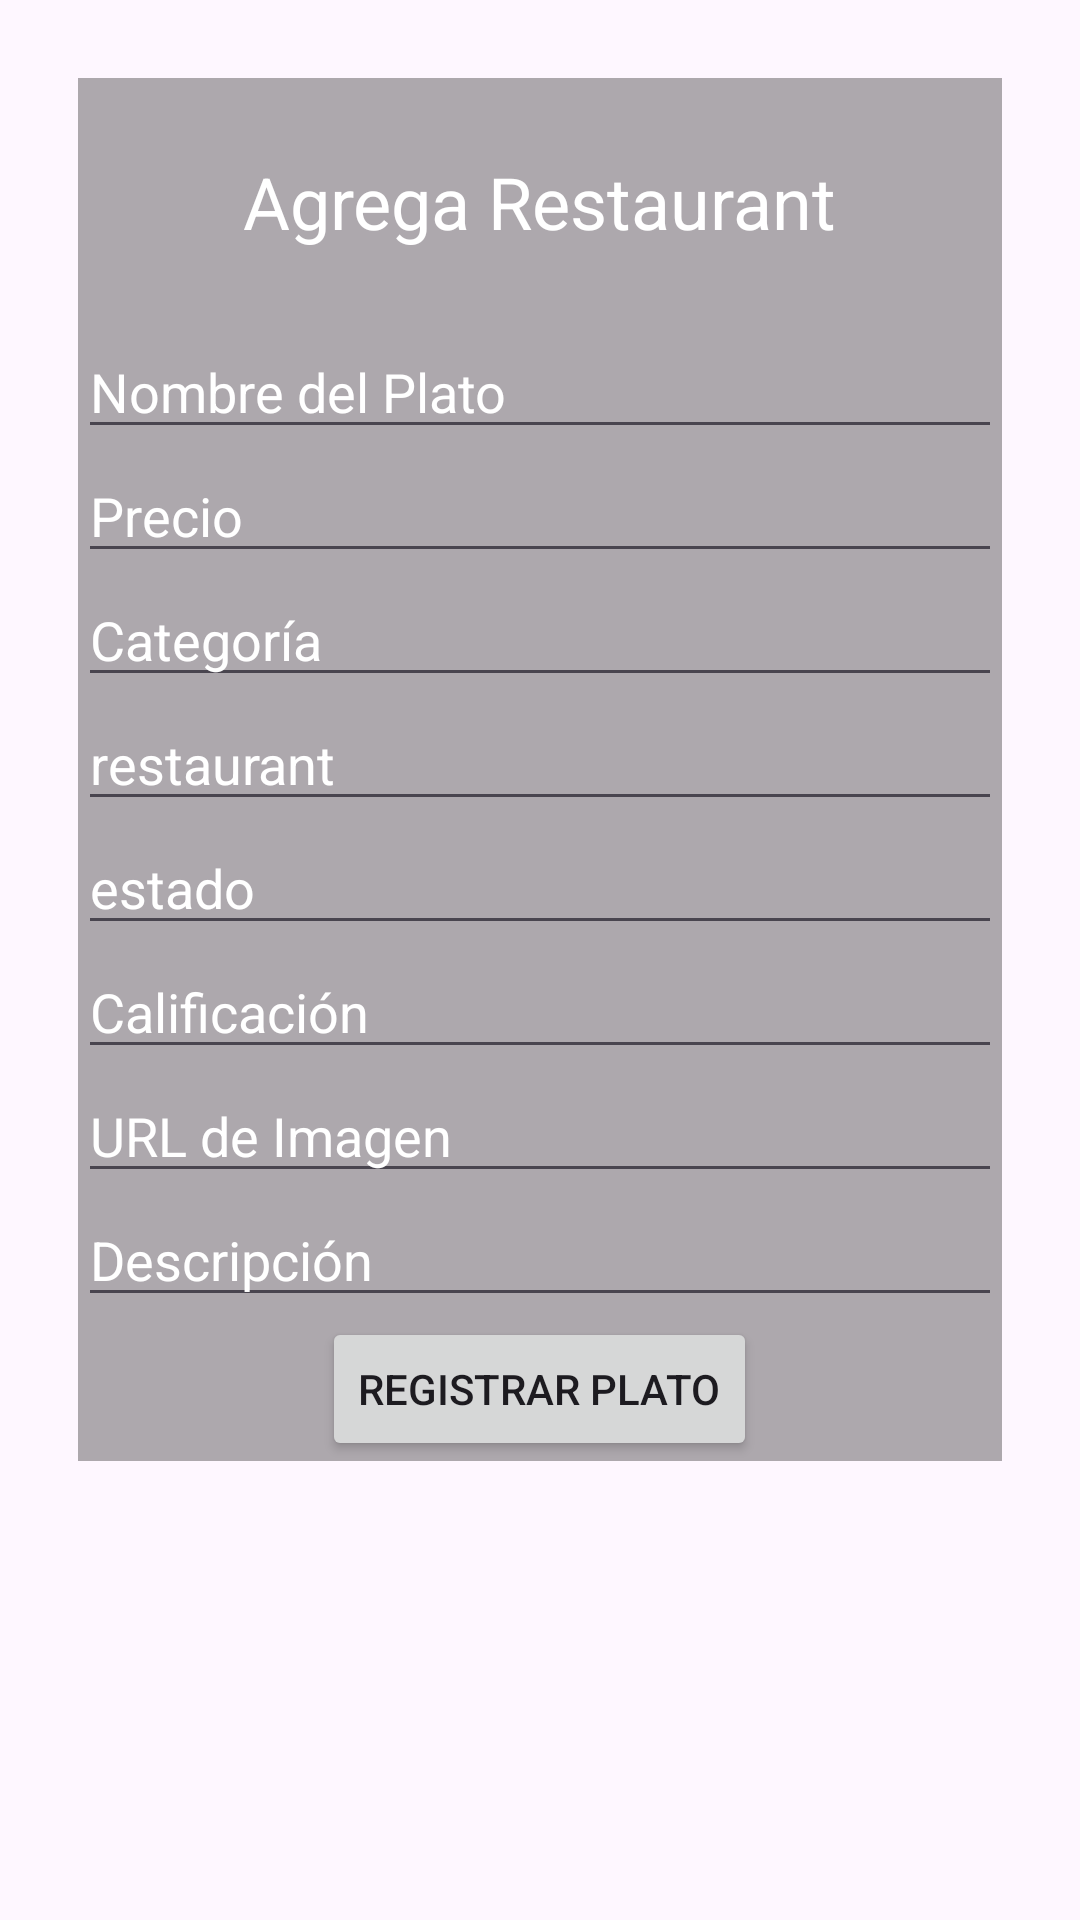

Layout XML and referenced resources for this Android screen:
<!-- AndroidManifest.xml: application theme Theme.Tacoraronaldoo -->
<!-- res/layout/activity_main.xml -->
<?xml version="1.0" encoding="utf-8"?>
<androidx.coordinatorlayout.widget.CoordinatorLayout
    xmlns:android="http://schemas.android.com/apk/res/android"
    android:layout_width="match_parent"
    android:layout_height="match_parent"
    xmlns:tools="http://schemas.android.com/tools"
    android:id="@+id/main"
    android:background="@drawable/fondo_mesa"
    android:padding="16dp"
    tools:context=".activitys.welcomeActivity">

    <LinearLayout
        android:layout_width="match_parent"
        android:layout_height="wrap_content"
        android:layout_weight="1"
        android:layout_margin="10dp"
        android:background="#52000000"
        android:gravity="center"
        android:orientation="vertical">
        <TextView
            android:layout_width="wrap_content"
            android:layout_height="wrap_content"
            android:textColor="@color/white"
            android:layout_margin="25dp"
            android:textSize="24dp"
            android:text="Agrega Restaurant"/>

        <EditText
            android:id="@+id/etPlatoName"
            android:layout_width="match_parent"
            android:layout_height="wrap_content"
            android:layout_weight="1"
            android:textColorHint="@color/white"
            android:hint="Nombre del Plato"
            android:inputType="text" />

        <EditText
            android:id="@+id/etPlatoPrecio"
            android:layout_width="match_parent"
            android:layout_height="wrap_content"
            android:textColorHint="@color/white"
            android:layout_weight="1"
            android:hint="Precio"
            android:inputType="numberDecimal" />

        <EditText
            android:id="@+id/etPlatoCategory"
            android:layout_width="match_parent"
            android:layout_height="wrap_content"
            android:textColorHint="@color/white"
            android:layout_weight="1"
            android:hint="Categoría"
            android:inputType="text" />
        <EditText
            android:id="@+id/etPlatoRestaurant"
            android:layout_width="match_parent"
            android:layout_height="wrap_content"
            android:textColorHint="@color/white"
            android:layout_weight="1"
            android:hint="restaurant"
            android:inputType="text" />
        <EditText
            android:id="@+id/etPlatoEstado"
            android:layout_width="match_parent"
            android:layout_height="wrap_content"
            android:textColorHint="@color/white"
            android:layout_weight="1"
            android:hint="estado"
            android:inputType="text" />

        <EditText
            android:id="@+id/etPlatoRank"
            android:layout_width="match_parent"
            android:layout_height="wrap_content"
            android:textColorHint="@color/white"
            android:layout_weight="1"
            android:hint="Calificación"
            android:inputType="numberDecimal" />

        <EditText
            android:id="@+id/etPlatoImg"
            android:layout_width="match_parent"
            android:layout_height="wrap_content"
            android:textColorHint="@color/white"
            android:layout_weight="1"
            android:hint="URL de Imagen"
            android:inputType="textUri" />

        <EditText
            android:id="@+id/etPlatoDescripcion"
            android:layout_width="match_parent"
            android:layout_weight="1"
            android:layout_height="wrap_content"
            android:textColorHint="@color/white"
            android:hint="Descripción"
            android:inputType="textMultiLine" />

        <Button
            android:id="@+id/btnRegisterPlato"
            android:layout_width="wrap_content"
            android:layout_height="wrap_content"
            android:textColorHint="@color/white"
            android:layout_weight="1"
            android:text="Registrar Plato" />
    </LinearLayout>
</androidx.coordinatorlayout.widget.CoordinatorLayout>
<!-- resources referenced by this layout -->
<resources>
  <style name="Theme.Tacoraronaldoo" parent="Base.Theme.Tacoraronaldoo" />
  <style name="Base.Theme.Tacoraronaldoo" parent="Theme.Material3.DayNight.NoActionBar">
          
          
      </style>
  <!-- not gathered from this repository: default colours our renderer supplied (Android Studio template values) -->
  <color name="white">#FFFFFFFF</color>
</resources>
